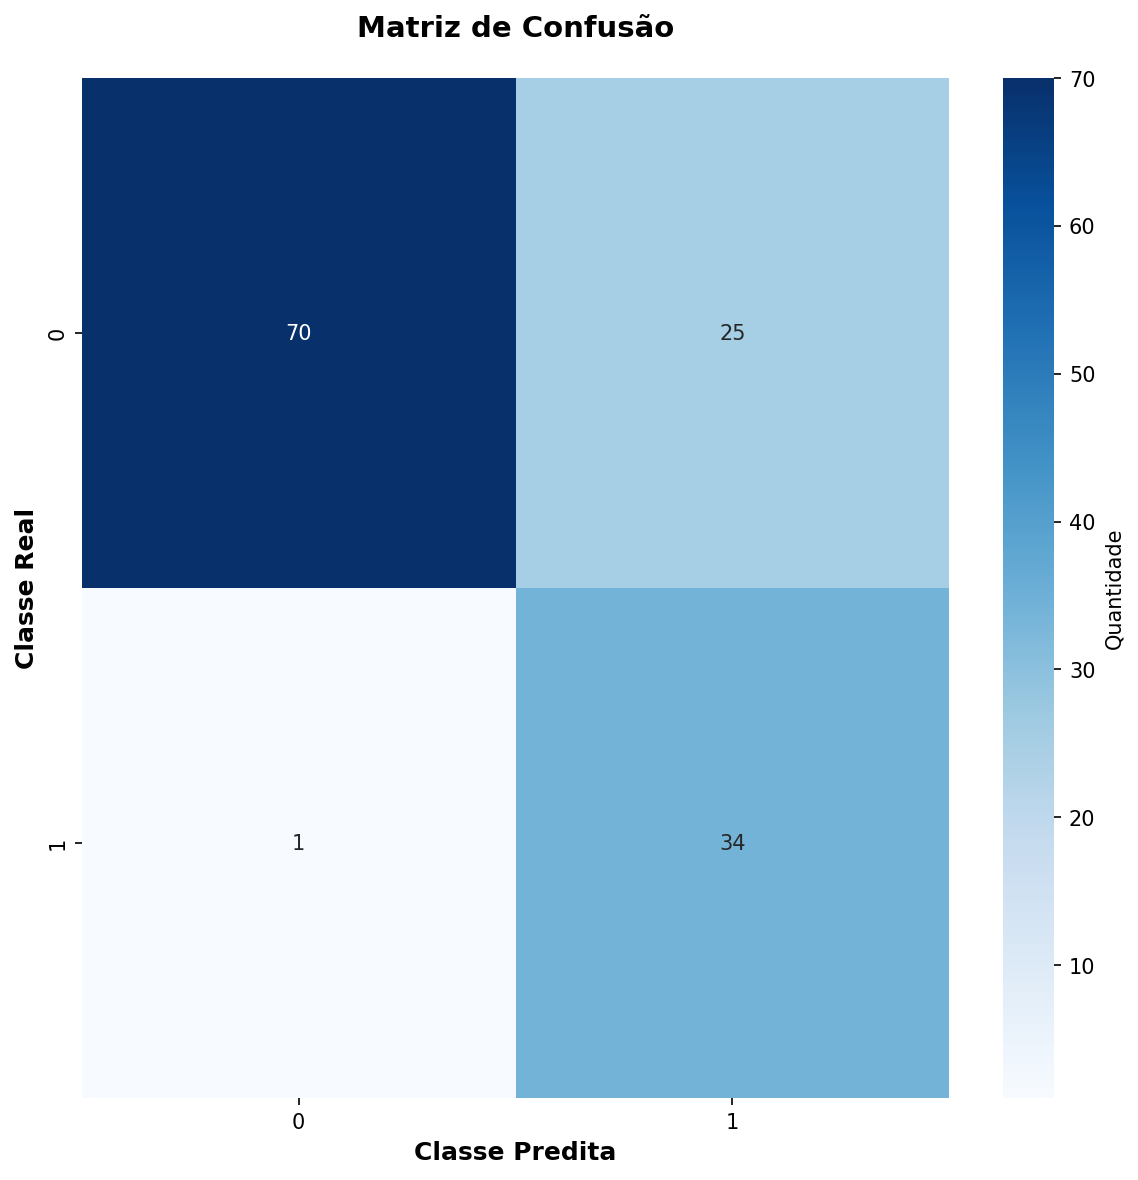

The data file committed next to this chart (first rows):
70, 25
1, 34
